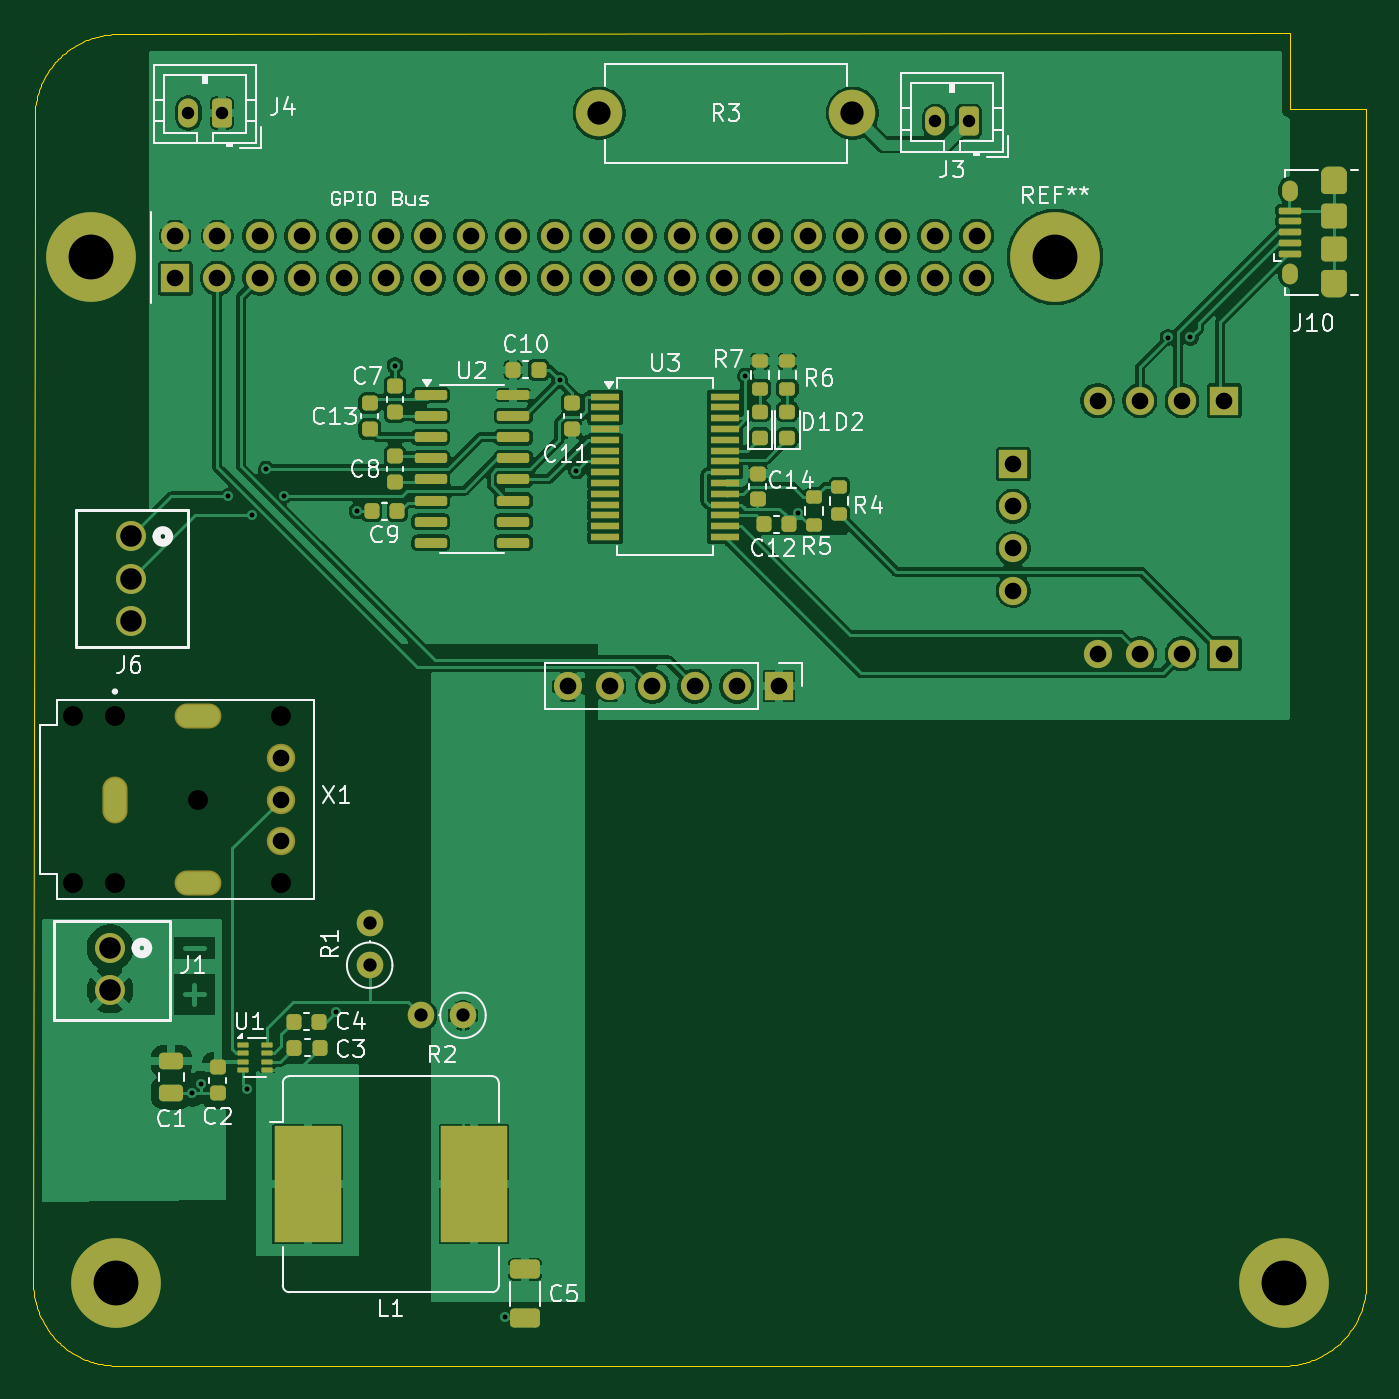
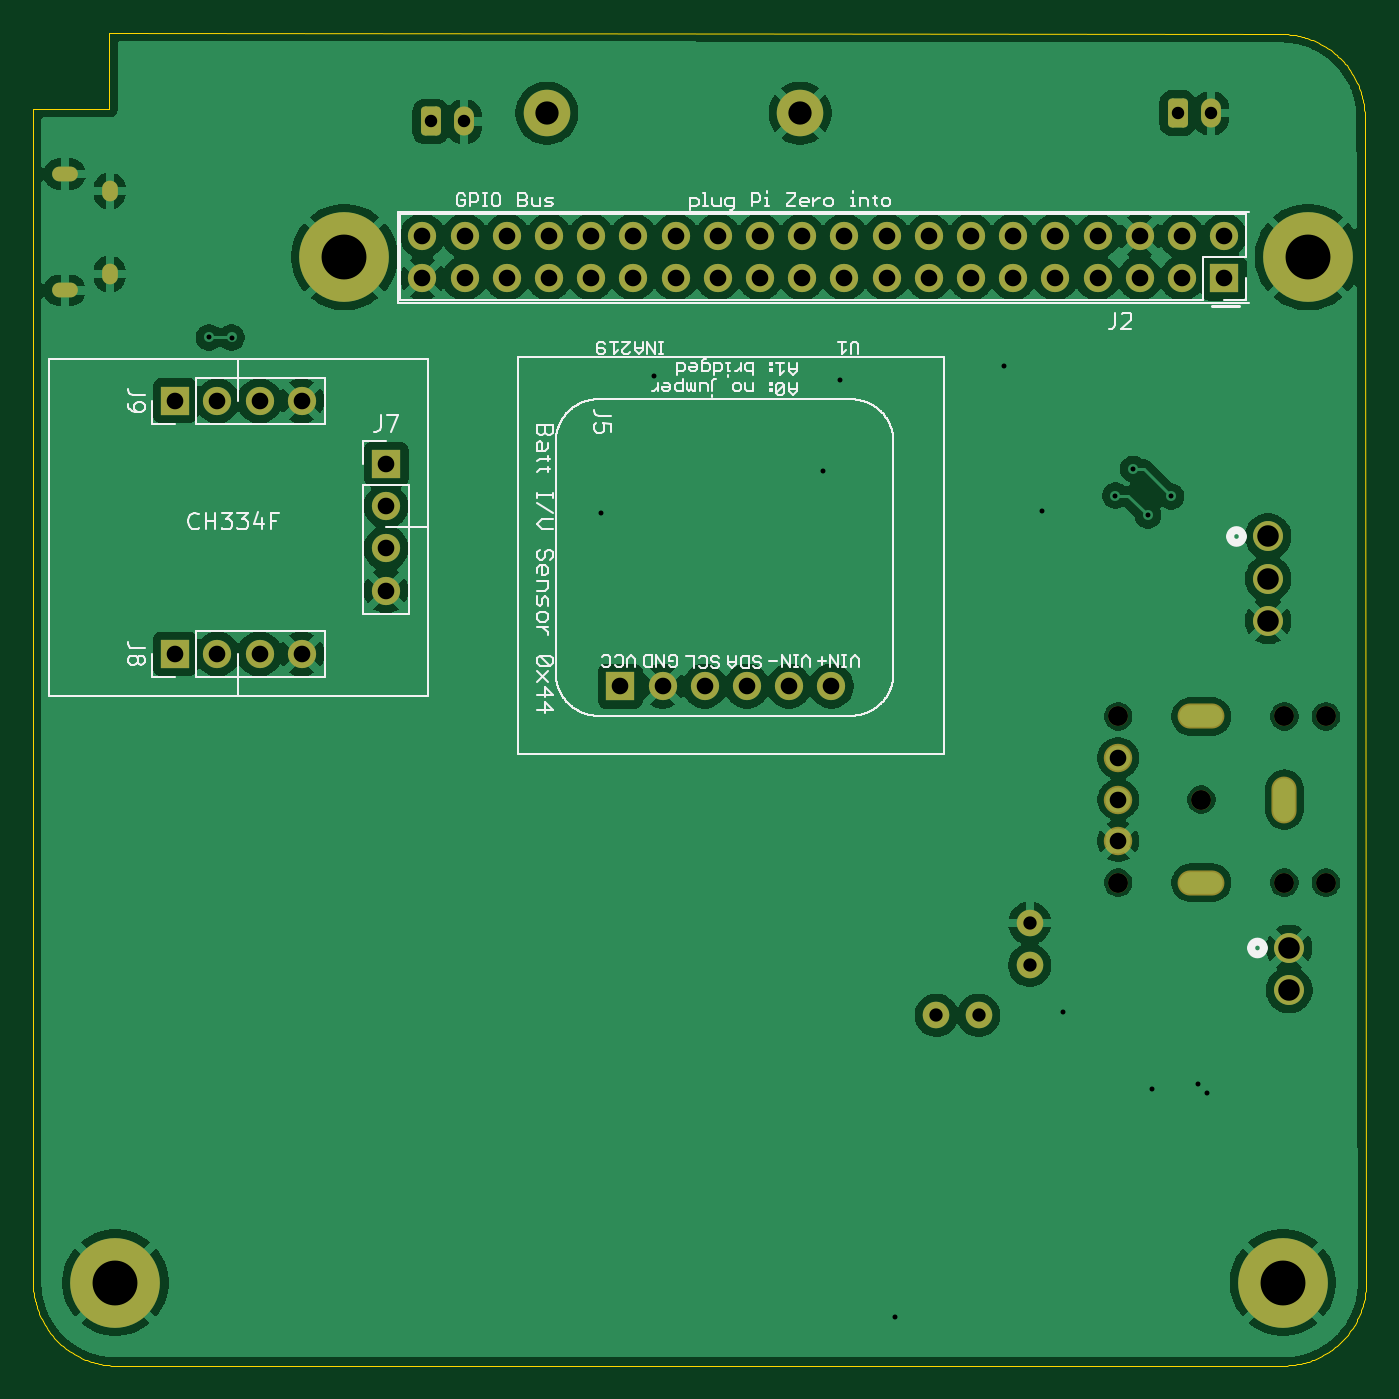
Circuit board: 9 layer files. Board 80.2 x 80.2 mm.
- bottom_copper: cubesat Sim board-CuBottom.gbr (153234 bytes)
- top_copper: cubesat Sim board-CuTop.gbr (196330 bytes)
- outline: cubesat Sim board-EdgeCuts.gbr (11285 bytes)
- bottom_mask: cubesat Sim board-MaskBottom.gbr (4519 bytes)
- top_mask: cubesat Sim board-MaskTop.gbr (9094 bytes)
- drill: cubesat Sim board-NPTH.drl (460 bytes)
- drill: cubesat Sim board-PTH.drl (2680 bytes)
- bottom_silk: cubesat Sim board-SilkBottom.gbr (55674 bytes)
- top_silk: cubesat Sim board-SilkTop.gbr (61092 bytes)

=== bottom_copper: cubesat Sim board-CuBottom.gbr (153234 bytes, source omitted) ===
=== top_copper: cubesat Sim board-CuTop.gbr (196330 bytes, source omitted) ===
=== outline: cubesat Sim board-EdgeCuts.gbr (11285 bytes, source omitted) ===
=== bottom_mask: cubesat Sim board-MaskBottom.gbr ===
%TF.GenerationSoftware,KiCad,Pcbnew,9.0.1*%
%TF.CreationDate,2025-11-10T16:42:31-06:00*%
%TF.ProjectId,cubesat Sim board,63756265-7361-4742-9053-696d20626f61,rev?*%
%TF.SameCoordinates,Original*%
%TF.FileFunction,Soldermask,Bot*%
%TF.FilePolarity,Negative*%
%FSLAX46Y46*%
G04 Gerber Fmt 4.6, Leading zero omitted, Abs format (unit mm)*
G04 Created by KiCad (PCBNEW 9.0.1) date 2025-11-10 16:42:31*
%MOMM*%
%LPD*%
G01*
G04 APERTURE LIST*
G04 Aperture macros list*
%AMRoundRect*
0 Rectangle with rounded corners*
0 $1 Rounding radius*
0 $2 $3 $4 $5 $6 $7 $8 $9 X,Y pos of 4 corners*
0 Add a 4 corners polygon primitive as box body*
4,1,4,$2,$3,$4,$5,$6,$7,$8,$9,$2,$3,0*
0 Add four circle primitives for the rounded corners*
1,1,$1+$1,$2,$3*
1,1,$1+$1,$4,$5*
1,1,$1+$1,$6,$7*
1,1,$1+$1,$8,$9*
0 Add four rect primitives between the rounded corners*
20,1,$1+$1,$2,$3,$4,$5,0*
20,1,$1+$1,$4,$5,$6,$7,0*
20,1,$1+$1,$6,$7,$8,$9,0*
20,1,$1+$1,$8,$9,$2,$3,0*%
G04 Aperture macros list end*
%ADD10O,1.550000X0.890000*%
%ADD11O,0.950000X1.250000*%
%ADD12C,2.800000*%
%ADD13O,2.800000X2.800000*%
%ADD14C,5.400000*%
%ADD15C,1.803400*%
%ADD16C,1.600000*%
%ADD17O,1.600000X1.600000*%
%ADD18C,1.700000*%
%ADD19R,1.700000X1.700000*%
%ADD20RoundRect,0.250000X0.350000X0.625000X-0.350000X0.625000X-0.350000X-0.625000X0.350000X-0.625000X0*%
%ADD21O,1.200000X1.750000*%
%ADD22C,1.200000*%
%ADD23O,1.512000X2.820000*%
%ADD24O,2.820000X1.512000*%
%ADD25C,1.712000*%
G04 APERTURE END LIST*
D10*
%TO.C,J10*%
X193708000Y-64564000D03*
D11*
X191008000Y-63564000D03*
X191008000Y-58564000D03*
D10*
X193708000Y-57564000D03*
%TD*%
D12*
%TO.C,R3*%
X149453600Y-53898800D03*
D13*
X164693600Y-53898800D03*
%TD*%
D14*
%TO.C,REF\u002A\u002A*%
X176885600Y-62560200D03*
%TD*%
%TO.C,*%
X120389808Y-124285359D03*
%TD*%
D15*
%TO.C,J1*%
X120015000Y-104140000D03*
X120015000Y-106680000D03*
%TD*%
D16*
%TO.C,R1*%
X135636000Y-105185000D03*
D17*
X135636000Y-102645000D03*
%TD*%
D16*
%TO.C,R2*%
X141253000Y-108204000D03*
D17*
X138713000Y-108204000D03*
%TD*%
D18*
%TO.C,J5*%
X157734000Y-88392000D03*
X155194000Y-88392000D03*
X152654000Y-88392000D03*
D19*
X160274000Y-88392000D03*
D18*
X147574000Y-88392000D03*
X150114000Y-88392000D03*
%TD*%
D15*
%TO.C,J6*%
X121285000Y-79375000D03*
X121285000Y-81915000D03*
X121285000Y-84455000D03*
%TD*%
D20*
%TO.C,J4*%
X126730000Y-53890000D03*
D21*
X124730000Y-53890000D03*
%TD*%
D14*
%TO.C,*%
X190666930Y-124286700D03*
%TD*%
D22*
%TO.C,X1*%
X117802000Y-90210000D03*
X117802000Y-100210000D03*
X120302000Y-90210000D03*
X120302000Y-100210000D03*
X125302000Y-95210000D03*
X130302000Y-90210000D03*
X130302000Y-100210000D03*
D23*
X120302000Y-95210000D03*
D24*
X125302000Y-100210000D03*
X125302000Y-90210000D03*
D25*
X130302000Y-92710000D03*
X130302000Y-95210000D03*
X130302000Y-97710000D03*
%TD*%
D20*
%TO.C,J3*%
X171688000Y-54398000D03*
D21*
X169688000Y-54398000D03*
%TD*%
D18*
%TO.C,J8*%
X184531000Y-86448000D03*
X181991000Y-86448000D03*
X179451000Y-86448000D03*
D19*
X187071000Y-86448000D03*
%TD*%
D18*
%TO.C,J9*%
X184531000Y-71208000D03*
X181991000Y-71208000D03*
X179451000Y-71208000D03*
D19*
X187071000Y-71208000D03*
%TD*%
D14*
%TO.C,*%
X118887040Y-62558600D03*
%TD*%
D18*
%TO.C,J7*%
X174371000Y-77558000D03*
X174371000Y-80098000D03*
X174371000Y-82638000D03*
D19*
X174371000Y-75018000D03*
%TD*%
%TO.C,J2*%
X123926600Y-63830200D03*
D18*
X123926600Y-61290200D03*
X126466600Y-63830200D03*
X126466600Y-61290200D03*
X129006600Y-63830200D03*
X129006600Y-61290200D03*
X131546600Y-63830200D03*
X131546600Y-61290200D03*
X134086600Y-63830200D03*
X134086600Y-61290200D03*
X136626600Y-63830200D03*
X136626600Y-61290200D03*
X139166600Y-63830200D03*
X139166600Y-61290200D03*
X141706600Y-63830200D03*
X141706600Y-61290200D03*
X144246600Y-63830200D03*
X144246600Y-61290200D03*
X146786600Y-63830200D03*
X146786600Y-61290200D03*
X149326600Y-63830200D03*
X149326600Y-61290200D03*
X151866600Y-63830200D03*
X151866600Y-61290200D03*
X154406600Y-63830200D03*
X154406600Y-61290200D03*
X156946600Y-63830200D03*
X156946600Y-61290200D03*
X159486600Y-63830200D03*
X159486600Y-61290200D03*
X162026600Y-63830200D03*
X162026600Y-61290200D03*
X164566600Y-63830200D03*
X164566600Y-61290200D03*
X167106600Y-63830200D03*
X167106600Y-61290200D03*
X169646600Y-63830200D03*
X169646600Y-61290200D03*
X172186600Y-63830200D03*
X172186600Y-61290200D03*
%TD*%
M02*

=== top_mask: cubesat Sim board-MaskTop.gbr (9094 bytes, source omitted) ===
=== drill: cubesat Sim board-NPTH.drl ===
M48
; DRILL file {KiCad 9.0.1} date 2025-11-10T16:42:32-0600
; FORMAT={-:-/ absolute / inch / decimal}
; #@! TF.CreationDate,2025-11-10T16:42:32-06:00
; #@! TF.GenerationSoftware,Kicad,Pcbnew,9.0.1
; #@! TF.FileFunction,NonPlated,1,2,NPTH
FMAT,2
INCH
; #@! TA.AperFunction,NonPlated,NPTH,ComponentDrill
T1C0.0472
%
G90
G05
T1
X4.6379Y-3.5516
X4.6379Y-3.9453
X4.7363Y-3.5516
X4.7363Y-3.9453
X4.9331Y-3.7484
X5.13Y-3.5516
X5.13Y-3.9453
M30

=== drill: cubesat Sim board-PTH.drl ===
M48
; DRILL file {KiCad 9.0.1} date 2025-11-10T16:42:32-0600
; FORMAT={-:-/ absolute / inch / decimal}
; #@! TF.CreationDate,2025-11-10T16:42:32-06:00
; #@! TF.GenerationSoftware,Kicad,Pcbnew,9.0.1
; #@! TF.FileFunction,Plated,1,2,PTH
FMAT,2
INCH
; #@! TA.AperFunction,Plated,PTH,ViaDrill
T1C0.0118
; #@! TA.AperFunction,Plated,PTH,ComponentDrill
T2C0.0197
; #@! TA.AperFunction,Plated,PTH,ComponentDrill
T3C0.0217
; #@! TA.AperFunction,Plated,PTH,ComponentDrill
T4C0.0295
; #@! TA.AperFunction,Plated,PTH,ComponentDrill
T5C0.0315
; #@! TA.AperFunction,Plated,PTH,ComponentDrill
T6C0.0394
; #@! TA.AperFunction,Plated,PTH,ComponentDrill
T7C0.0510
; #@! TA.AperFunction,Plated,PTH,ComponentDrill
T8C0.0551
; #@! TA.AperFunction,Plated,PTH,ComponentDrill
T9C0.1063
%
G90
G05
T1
X4.92Y-4.4444
X4.94Y-4.4234
X5.005Y-3.03
X5.05Y-4.4334
X5.06Y-3.075
X5.095Y-2.965
X5.1367Y-3.0283
X5.26Y-4.2521
X5.31Y-3.065
X5.4Y-2.72
X5.66Y-4.975
X5.79Y-2.755
X5.83Y-2.97
X6.23Y-2.745
X6.355Y-3.07
X7.2314Y-2.6536
X7.285Y-2.6535
T4
X4.9106Y-2.1217
X4.9894Y-2.1217
X6.6806Y-2.1417
X6.7594Y-2.1417
T5
X5.34Y-4.0411
X5.34Y-4.1411
X5.4611Y-4.26
X5.5611Y-4.26
T6
X4.879Y-2.413
X4.879Y-2.513
X4.979Y-2.413
X4.979Y-2.513
X5.079Y-2.413
X5.079Y-2.513
X5.13Y-3.65
X5.13Y-3.7484
X5.13Y-3.8469
X5.179Y-2.413
X5.179Y-2.513
X5.279Y-2.413
X5.279Y-2.513
X5.379Y-2.413
X5.379Y-2.513
X5.479Y-2.413
X5.479Y-2.513
X5.579Y-2.413
X5.579Y-2.513
X5.679Y-2.413
X5.679Y-2.513
X5.779Y-2.413
X5.779Y-2.513
X5.81Y-3.48
X5.879Y-2.413
X5.879Y-2.513
X5.91Y-3.48
X5.979Y-2.413
X5.979Y-2.513
X6.01Y-3.48
X6.079Y-2.413
X6.079Y-2.513
X6.11Y-3.48
X6.179Y-2.413
X6.179Y-2.513
X6.21Y-3.48
X6.279Y-2.413
X6.279Y-2.513
X6.31Y-3.48
X6.379Y-2.413
X6.379Y-2.513
X6.479Y-2.413
X6.479Y-2.513
X6.579Y-2.413
X6.579Y-2.513
X6.679Y-2.413
X6.679Y-2.513
X6.779Y-2.413
X6.779Y-2.513
X6.865Y-2.9535
X6.865Y-3.0535
X6.865Y-3.1535
X6.865Y-3.2535
X7.065Y-2.8035
X7.065Y-3.4035
X7.165Y-2.8035
X7.165Y-3.4035
X7.265Y-2.8035
X7.265Y-3.4035
X7.365Y-2.8035
X7.365Y-3.4035
T7
X4.725Y-4.1
X4.725Y-4.2
X4.775Y-3.125
X4.775Y-3.225
X4.775Y-3.325
T8
X5.884Y-2.122
X6.484Y-2.122
T9
X4.6806Y-2.4629
X4.7398Y-4.8931
X6.964Y-2.463
X7.5066Y-4.8932
T2
G00X7.6135Y-2.2663
M15
G01X7.6391Y-2.2663
M16
G05
G00X7.6135Y-2.5419
M15
G01X7.6391Y-2.5419
M16
G05
T3
G00X7.52Y-2.3116
M15
G01X7.52Y-2.2998
M16
G05
G00X7.52Y-2.5084
M15
G01X7.52Y-2.4966
M16
G05
T5
G00X4.7363Y-3.7346
M15
G01X4.7363Y-3.7622
M16
G05
G00X4.9194Y-3.5516
M15
G01X4.9469Y-3.5516
M16
G05
G00X4.9194Y-3.9453
M15
G01X4.9469Y-3.9453
M16
G05
M30

=== bottom_silk: cubesat Sim board-SilkBottom.gbr (55674 bytes, source omitted) ===
=== top_silk: cubesat Sim board-SilkTop.gbr (61092 bytes, source omitted) ===
